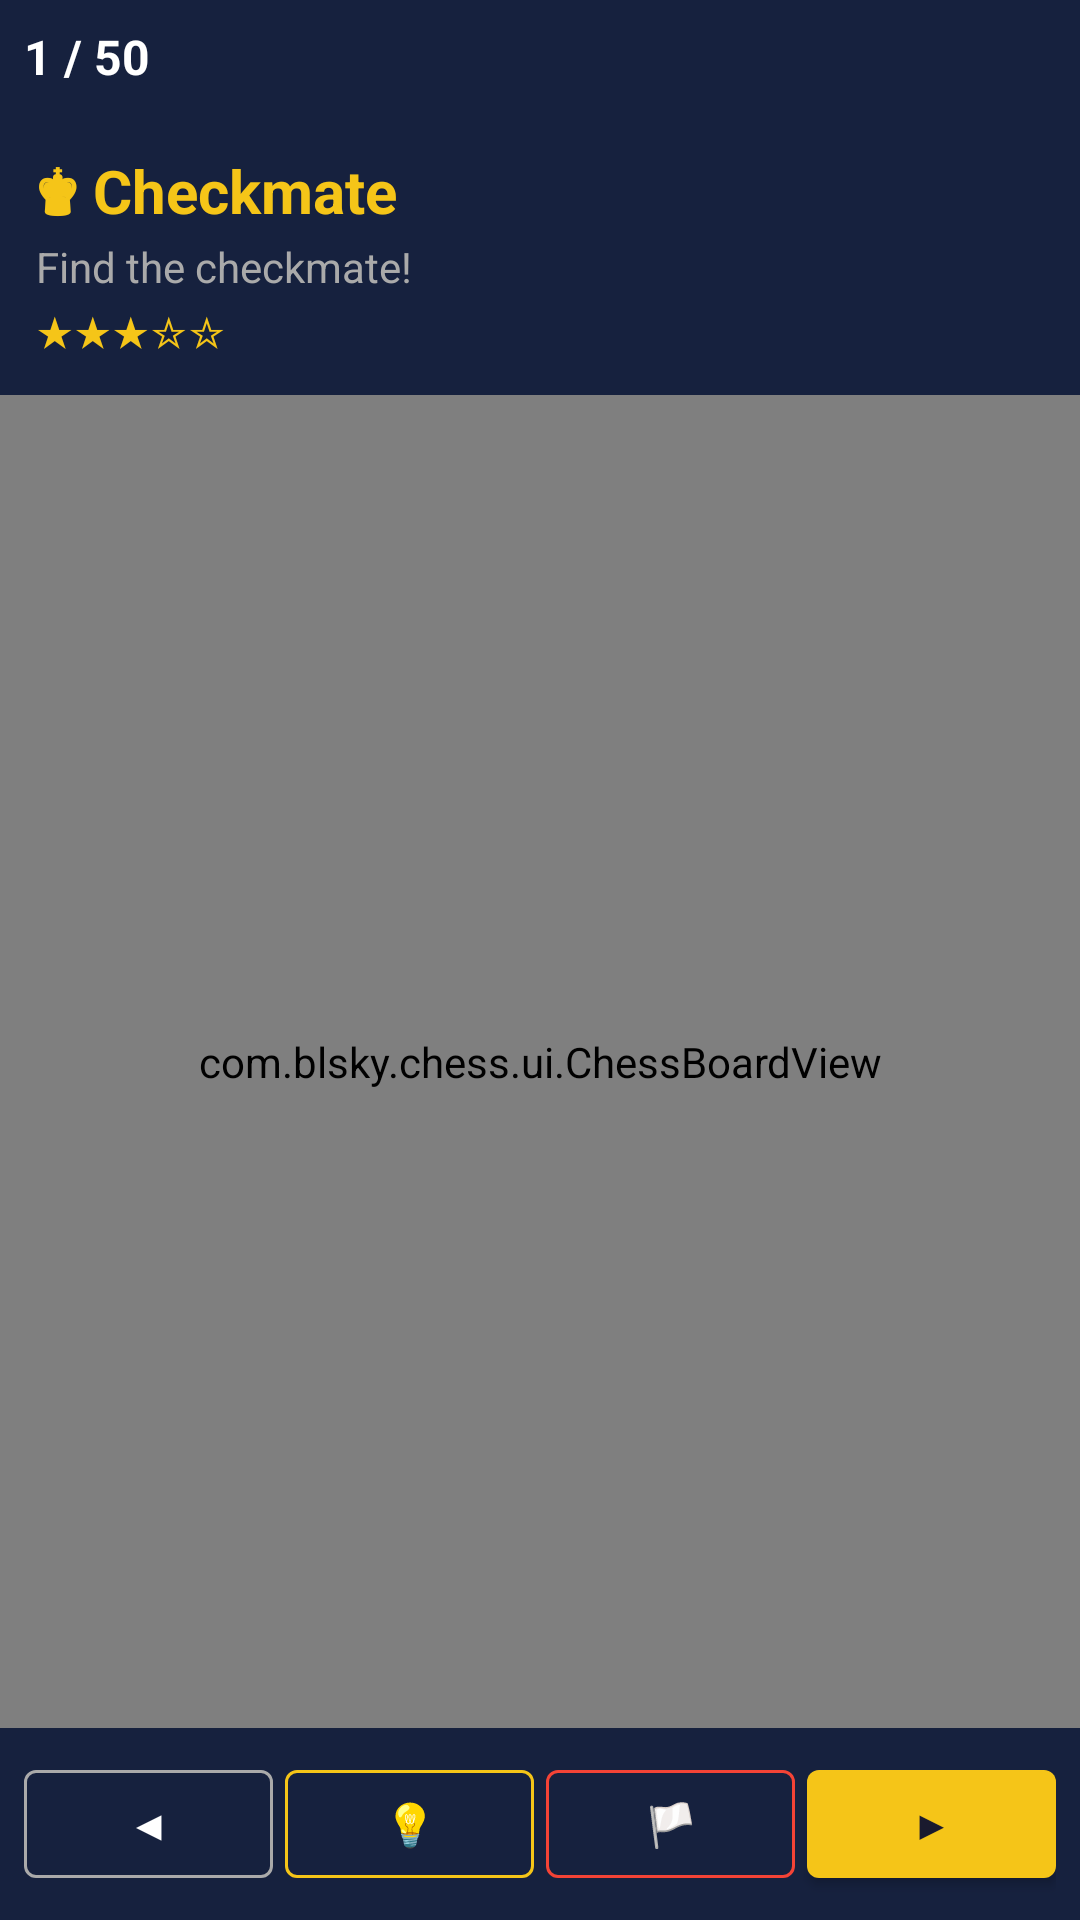

Android layout source for this screen:
<!-- AndroidManifest.xml: application theme Theme.Blsky -->
<!-- res/layout/activity_puzzle.xml -->
<?xml version="1.0" encoding="utf-8"?>
<LinearLayout xmlns:android="http://schemas.android.com/apk/res/android"
    xmlns:app="http://schemas.android.com/apk/res-auto"
    android:layout_width="match_parent"
    android:layout_height="match_parent"
    android:orientation="vertical"
    android:background="@color/bg_dark">

    
    <LinearLayout
        android:layout_width="match_parent"
        android:layout_height="wrap_content"
        android:orientation="horizontal"
        android:gravity="center_vertical"
        android:padding="8dp"
        android:background="@color/card_bg">

        <TextView
            android:id="@+id/tvProgress"
            android:layout_width="0dp"
            android:layout_height="wrap_content"
            android:layout_weight="1"
            android:text="1 / 50"
            android:textColor="@color/text_primary"
            android:textSize="16sp"
            android:textStyle="bold" />

        <TextView
            android:id="@+id/tvPuzzleInfo"
            android:layout_width="wrap_content"
            android:layout_height="wrap_content"
            android:textColor="@color/text_secondary"
            android:textSize="12sp" />
    </LinearLayout>

    
    <LinearLayout
        android:layout_width="match_parent"
        android:layout_height="wrap_content"
        android:orientation="vertical"
        android:background="@color/card_bg"
        android:padding="12dp">

        <TextView
            android:id="@+id/tvPuzzleType"
            android:layout_width="wrap_content"
            android:layout_height="wrap_content"
            android:text="♚ Checkmate"
            android:textSize="20sp"
            android:textStyle="bold"
            android:textColor="@color/accent_gold" />

        <TextView
            android:id="@+id/tvDescription"
            android:layout_width="wrap_content"
            android:layout_height="wrap_content"
            android:text="Find the checkmate!"
            android:textSize="14sp"
            android:textColor="@color/text_secondary"
            android:layout_marginTop="2dp" />

        <TextView
            android:id="@+id/tvDifficulty"
            android:layout_width="wrap_content"
            android:layout_height="wrap_content"
            android:text="★★★☆☆"
            android:textColor="@color/accent_gold"
            android:textSize="14sp"
            android:layout_marginTop="2dp" />
    </LinearLayout>

    
    <com.blsky.chess.ui.ChessBoardView
        android:id="@+id/chessBoardView"
        android:layout_width="match_parent"
        android:layout_height="0dp"
        android:layout_weight="1" />

    
    <TextView
        android:id="@+id/tvFeedback"
        android:layout_width="match_parent"
        android:layout_height="wrap_content"
        android:padding="12dp"
        android:text=""
        android:textColor="@color/text_primary"
        android:textSize="16sp"
        android:gravity="center"
        android:visibility="gone"
        android:textStyle="bold" />

    
    <LinearLayout
        android:layout_width="match_parent"
        android:layout_height="wrap_content"
        android:orientation="horizontal"
        android:padding="8dp"
        android:background="@color/card_bg">

        <com.google.android.material.button.MaterialButton
            android:id="@+id/btnPrev"
            style="@style/Widget.MaterialComponents.Button.OutlinedButton"
            android:layout_width="0dp"
            android:layout_height="48dp"
            android:layout_weight="1"
            android:layout_marginEnd="4dp"
            android:text="◀"
            android:textColor="@color/text_primary"
            app:strokeColor="@color/text_secondary" />

        <com.google.android.material.button.MaterialButton
            android:id="@+id/btnHint"
            style="@style/Widget.MaterialComponents.Button.OutlinedButton"
            android:layout_width="0dp"
            android:layout_height="48dp"
            android:layout_weight="1"
            android:layout_marginEnd="4dp"
            android:text="💡"
            android:textColor="@color/accent_gold"
            app:strokeColor="@color/accent_gold" />

        <com.google.android.material.button.MaterialButton
            android:id="@+id/btnGiveUp"
            style="@style/Widget.MaterialComponents.Button.OutlinedButton"
            android:layout_width="0dp"
            android:layout_height="48dp"
            android:layout_weight="1"
            android:layout_marginEnd="4dp"
            android:text="🏳"
            android:textColor="#F44336"
            app:strokeColor="#F44336" />

        <com.google.android.material.button.MaterialButton
            android:id="@+id/btnNext"
            android:layout_width="0dp"
            android:layout_height="48dp"
            android:layout_weight="1"
            android:text="▶"
            app:backgroundTint="@color/accent_gold"
            android:textColor="@color/bg_dark" />
    </LinearLayout>

</LinearLayout>
<!-- resources referenced by this layout -->
<resources>
  <color name="accent_gold">#F5C518</color>
  <color name="bg_dark">#1A1A2E</color>
  <color name="card_bg">#16213E</color>
  <color name="text_primary">#FFFFFF</color>
  <color name="text_secondary">#AAAAAA</color>
  <style name="Theme.Blsky" parent="Theme.MaterialComponents.DayNight.DarkActionBar">
          <item name="colorPrimary">@color/accent_gold</item>
          <item name="colorPrimaryVariant">@color/card_bg</item>
          <item name="colorOnPrimary">@color/bg_dark</item>
          <item name="colorSecondary">@color/accent_green</item>
          <item name="colorSecondaryVariant">@color/accent_gold</item>
          <item name="colorOnSecondary">@color/bg_dark</item>
          <item name="android:colorBackground">@color/bg_dark</item>
          <item name="android:windowBackground">@color/bg_dark</item>
          <item name="actionBarStyle">@style/ActionBarStyle</item>
      </style>
  <color name="accent_green">#4CAF50</color>
  <style name="ActionBarStyle" parent="Widget.AppCompat.ActionBar.Solid">
          <item name="background">@color/card_bg</item>
          <item name="titleTextStyle">@style/ActionBarTitleStyle</item>
      </style>
  <style name="ActionBarTitleStyle" parent="TextAppearance.AppCompat.Widget.ActionBar.Title">
          <item name="android:textColor">@color/accent_gold</item>
      </style>
</resources>
